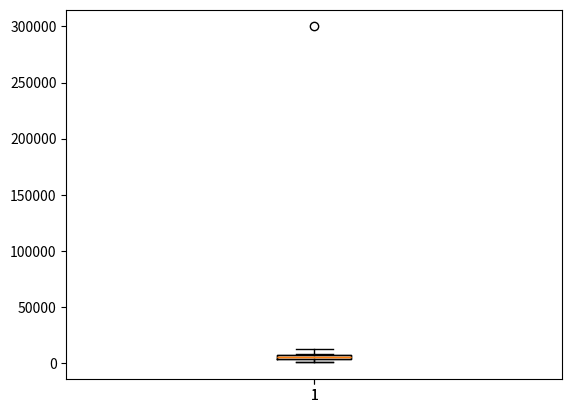

This figure's Python source:
# 전체 데이터중에 표본을 추출한다. 

# 1000 -> 10 표본을 뽑아서 평균 연봉을 구하자 

import numpy as np 

year_pay = np.array([400, 3000, 5000, 6000, 4000, 300000, 7000, 8000, 6000, 2800])

print( np.mean(year_pay) )
print( np.median(year_pay) )
print( np.std(year_pay) )
print( np.max(year_pay) )
print( np.min(year_pay) )

import matplotlib.pyplot as plt 
plt.boxplot(year_pay) #이상치를 시각적으로 확인하기 위한 차트이다. 
plt.show()

#통계학자들이 생각하는 정당한 범위의 값 
# 1/4(25) 2/4(50) 3/4(75)  4/4(100)
#IQR이란  3/4분위수에서 - 1/4분위수를 빼자 
#하한범위는 1/4 분위수에서 - IQR*1.5
#상한범위는 1/4 분위수에서 + IQR*1.5

np.percentile(year_pay, 25)
np.percentile(year_pay, 50) #median 과 동일한다 
np.percentile(year_pay, 75)


def outfliers_iqr(data):
    q1, q3 = np.percentile(data, [25, 75])
    iqr = q3-q1 
    lower_bound = q1 - (iqr*1.5)
    upper_bound = q3 + (iqr*1.5)

    return lower_bound, upper_bound  #tuple형태로 두개를 반환한다 

lower, upper = outfliers_iqr(year_pay)
print( lower )
print( upper )


year_pay[ year_pay > upper] = upper # 상한이 여기다 

plt.boxplot(year_pay) #이상치를 시각적으로 확인하기 위한 차트이다. 
plt.show()
print( np.mean(year_pay) )
print( np.median(year_pay) )
print( np.std(year_pay) )
print( np.max(year_pay) )
print( np.min(year_pay) )
